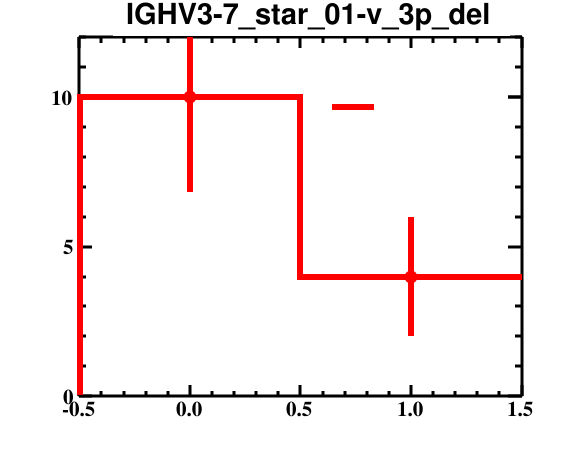

Data behind this chart, as committed beside it:
bin_low_edge, contents, binerror, xtitle, binlabel
-1.5, 0.0, 0.0, , 
-0.5, 10.0, 3.162, , 
0.5, 4.0, 2.0, , 
1.5, 0.0, 0.0, , 
